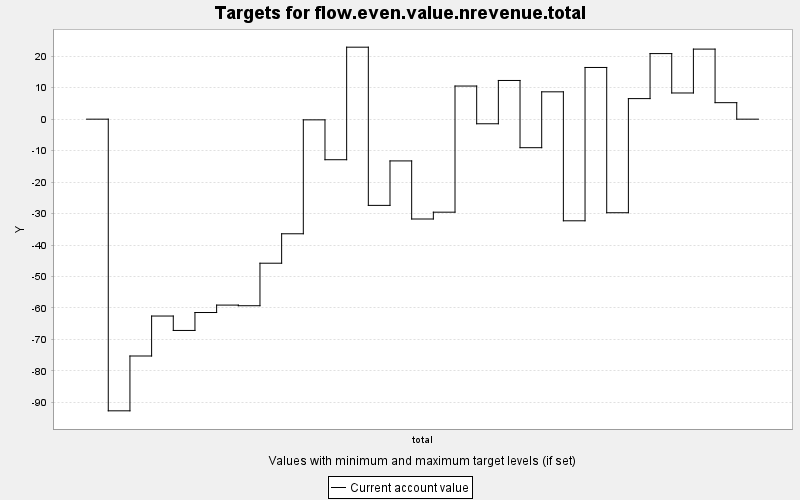

The file beside this chart, header and first rows:
TARGET, PERIOD, YEAR, PERIODWIDTH, MINIMUM, MAXIMUM, MINWEIGHT, MAXWEIGHT, CURRENT, SUMMARY
flow.even.value.nrevenue.total, 0, 0, 10.0, 0.0, 10000, 1.0, 1.0, 0.0, 0.0
flow.even.value.nrevenue.total, 1, 10, 10.0, 0.0, 10000, 1.0, 1.0, -92.68, 0.0
flow.even.value.nrevenue.total, 2, 20, 10.0, 0.0, 10000, 1.0, 1.0, -75.25, 0.0
flow.even.value.nrevenue.total, 3, 30, 10.0, 0.0, 10000, 1.0, 1.0, -62.56, 0.0
flow.even.value.nrevenue.total, 4, 40, 10.0, 0.0, 10000, 1.0, 1.0, -67.14, 0.0
flow.even.value.nrevenue.total, 5, 50, 10.0, 0.0, 10000, 1.0, 1.0, -61.44, 0.0
flow.even.value.nrevenue.total, 6, 60, 10.0, 0.0, 10000, 1.0, 1.0, -59.08, 0.0
flow.even.value.nrevenue.total, 7, 70, 10.0, 0.0, 10000, 1.0, 1.0, -59.28, 0.0
flow.even.value.nrevenue.total, 8, 80, 10.0, 0.0, 10000, 1.0, 1.0, -45.77, 0.0
flow.even.value.nrevenue.total, 9, 90, 10.0, 0.0, 10000, 1.0, 1.0, -36.42, 0.0
flow.even.value.nrevenue.total, 10, 100, 10.0, 0.0, 10000, 1.0, 1.0, -0.217, 0.0
flow.even.value.nrevenue.total, 11, 110, 10.0, 0.0, 10000, 1.0, 1.0, -12.89, 0.0
flow.even.value.nrevenue.total, 12, 120, 10.0, 0.0, 10000, 1.0, 1.0, 22.87, 0.0
flow.even.value.nrevenue.total, 13, 130, 10.0, 0.0, 10000, 1.0, 1.0, -27.4, 0.0
flow.even.value.nrevenue.total, 14, 140, 10.0, 0.0, 10000, 1.0, 1.0, -13.27, 0.0
flow.even.value.nrevenue.total, 15, 150, 10.0, 0.0, 10000, 1.0, 1.0, -31.72, 0.0
flow.even.value.nrevenue.total, 16, 160, 10.0, 0.0, 10000, 1.0, 1.0, -29.56, 0.0
flow.even.value.nrevenue.total, 17, 170, 10.0, 0.0, 10000, 1.0, 1.0, 10.53, 0.0
flow.even.value.nrevenue.total, 18, 180, 10.0, 0.0, 10000, 1.0, 1.0, -1.463, 0.0
flow.even.value.nrevenue.total, 19, 190, 10.0, 0.0, 10000, 1.0, 1.0, 12.3, 0.0
flow.even.value.nrevenue.total, 20, 200, 10.0, 0.0, 10000, 1.0, 1.0, -9.064, 0.0
flow.even.value.nrevenue.total, 21, 210, 10.0, 0.0, 10000, 1.0, 1.0, 8.688, 0.0
flow.even.value.nrevenue.total, 22, 220, 10.0, 0.0, 10000, 1.0, 1.0, -32.29, 0.0
flow.even.value.nrevenue.total, 23, 230, 10.0, 0.0, 10000, 1.0, 1.0, 16.43, 0.0
flow.even.value.nrevenue.total, 24, 240, 10.0, 0.0, 10000, 1.0, 1.0, -29.73, 0.0
flow.even.value.nrevenue.total, 25, 250, 10.0, 0.0, 10000, 1.0, 1.0, 6.533, 0.0
flow.even.value.nrevenue.total, 26, 260, 10.0, 0.0, 10000, 1.0, 1.0, 20.84, 0.0
flow.even.value.nrevenue.total, 27, 270, 10.0, 0.0, 10000, 1.0, 1.0, 8.321, 0.0
flow.even.value.nrevenue.total, 28, 280, 10.0, 0.0, 10000, 1.0, 1.0, 22.26, 0.0
flow.even.value.nrevenue.total, 29, 290, 10.0, 0.0, 10000, 1.0, 1.0, 5.243, 0.0
flow.even.value.nrevenue.total, 30, 300, 10.0, 0.0, 10000, 1.0, 1.0, 0.0, 0.0
